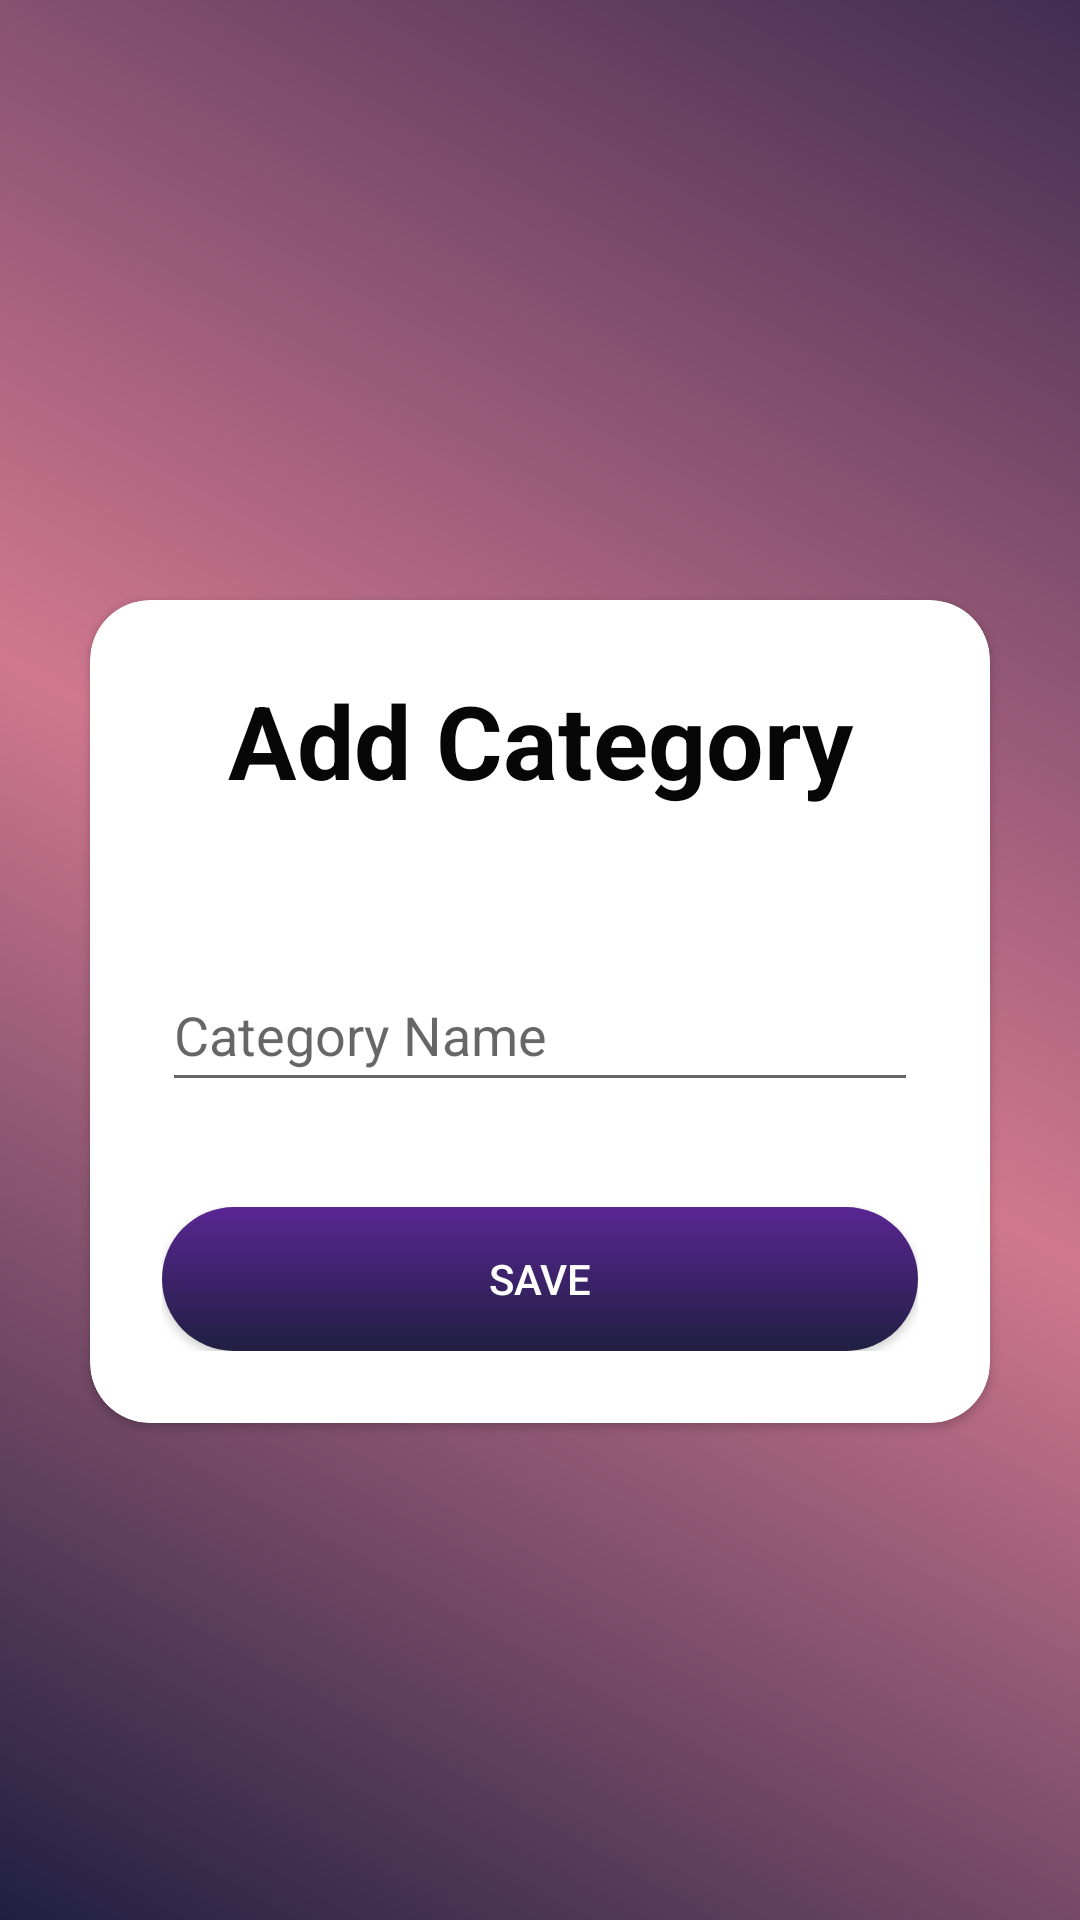

Layout XML and referenced resources for this Android screen:
<!-- AndroidManifest.xml: application theme Theme.Final_Todo -->
<!-- res/layout/fragment_category.xml -->
<?xml version="1.0" encoding="utf-8"?>
<LinearLayout xmlns:android="http://schemas.android.com/apk/res/android"
    xmlns:app="http://schemas.android.com/apk/res-auto"
    xmlns:tools="http://schemas.android.com/tools"
    android:layout_width="match_parent"
    android:layout_height="match_parent"
    android:orientation="vertical"
    android:paddingTop="170dp"
    android:background="@drawable/gradient_background"
    tools:context=".CategoryFragment">

    <androidx.cardview.widget.CardView
        android:layout_width="match_parent"
        android:layout_height="wrap_content"
        android:layout_margin="30dp"
        android:background="#33FF"
        app:cardCornerRadius="20dp">

        <LinearLayout
            android:layout_width="match_parent"
            android:layout_height="wrap_content"
            android:layout_gravity="center_horizontal"
            android:orientation="vertical"
            android:padding="24dp">

            <TextView
                android:id="@+id/textView7"
                android:layout_width="match_parent"
                android:layout_height="wrap_content"
                android:layout_marginBottom="50dp"
                android:text="Add Category"
                android:textAlignment="center"
                android:textColor="#070707"
                android:textSize="34sp"
                android:textStyle="bold"
                app:layout_constraintStart_toStartOf="parent"
                app:layout_constraintTop_toTopOf="parent" />

            <EditText
                android:id="@+id/fragment_category_txt_category"
                android:layout_width="match_parent"
                android:layout_height="wrap_content"
                android:layout_marginBottom="25dp"
                android:layout_weight="0"
                android:ems="10"
                android:hint="@string/category_name"
                android:inputType="textPersonName"
                android:minHeight="48dp" />

            <Button
                android:id="@+id/fragment_Category_btn_save"
                android:layout_width="match_parent"
                android:layout_height="wrap_content"
                android:layout_marginTop="10dp"
                android:layout_weight="0"
                android:textColor="#ffffff"
                android:background="@drawable/button_shape"
                android:text="@string/save" />
        </LinearLayout>
    </androidx.cardview.widget.CardView>
</LinearLayout>
<!-- resources referenced by this layout -->
<resources>
  <!-- drawable button_shape (drawable) -->
  <?xml version="1.0" encoding="utf-8"?>
  
  <shape android:shape="rectangle"
      xmlns:android="http://schemas.android.com/apk/res/android">
      <corners android:radius="100dp"/>
      <gradient
          android:angle="60"
          android:startColor="#592693"
          android:endColor="#201F41" />
  </shape>
  <!-- drawable gradient_background (drawable) -->
  <?xml version="1.0" encoding="utf-8"?>
  
  <shape xmlns:android="http://schemas.android.com/apk/res/android"
  android:shape="rectangle">
  <gradient
      android:startColor= "#201F41"
      android:centerColor="#D1788F"
      android:endColor="#422D53"
      android:angle="45"
      android:type="linear"/>
  </shape>
  <string name="category_name">Category Name</string>
  <string name="save">Save</string>
  <style name="Theme.Final_Todo" parent="Theme.AppCompat.DayNight.DarkActionBar">
          
          <item name="colorPrimary">@color/purple_500</item>
          <item name="colorPrimaryVariant">@color/purple_700</item>
          <item name="colorOnPrimary">@color/white</item>
          
          <item name="colorSecondary">@color/teal_200</item>
          <item name="colorSecondaryVariant">@color/teal_700</item>
          <item name="colorOnSecondary">@color/black</item>
          
          <item name="android:statusBarColor">@color/purple_500</item>
          
      </style>
  <color name="purple_500">#201F41</color>
  <color name="purple_700">#FF3700B3</color>
  <color name="white">#FFFFFFFF</color>
  <color name="teal_200">#FF03DAC5</color>
  <color name="teal_700">#FF018786</color>
  <color name="black">#FF000000</color>
</resources>
